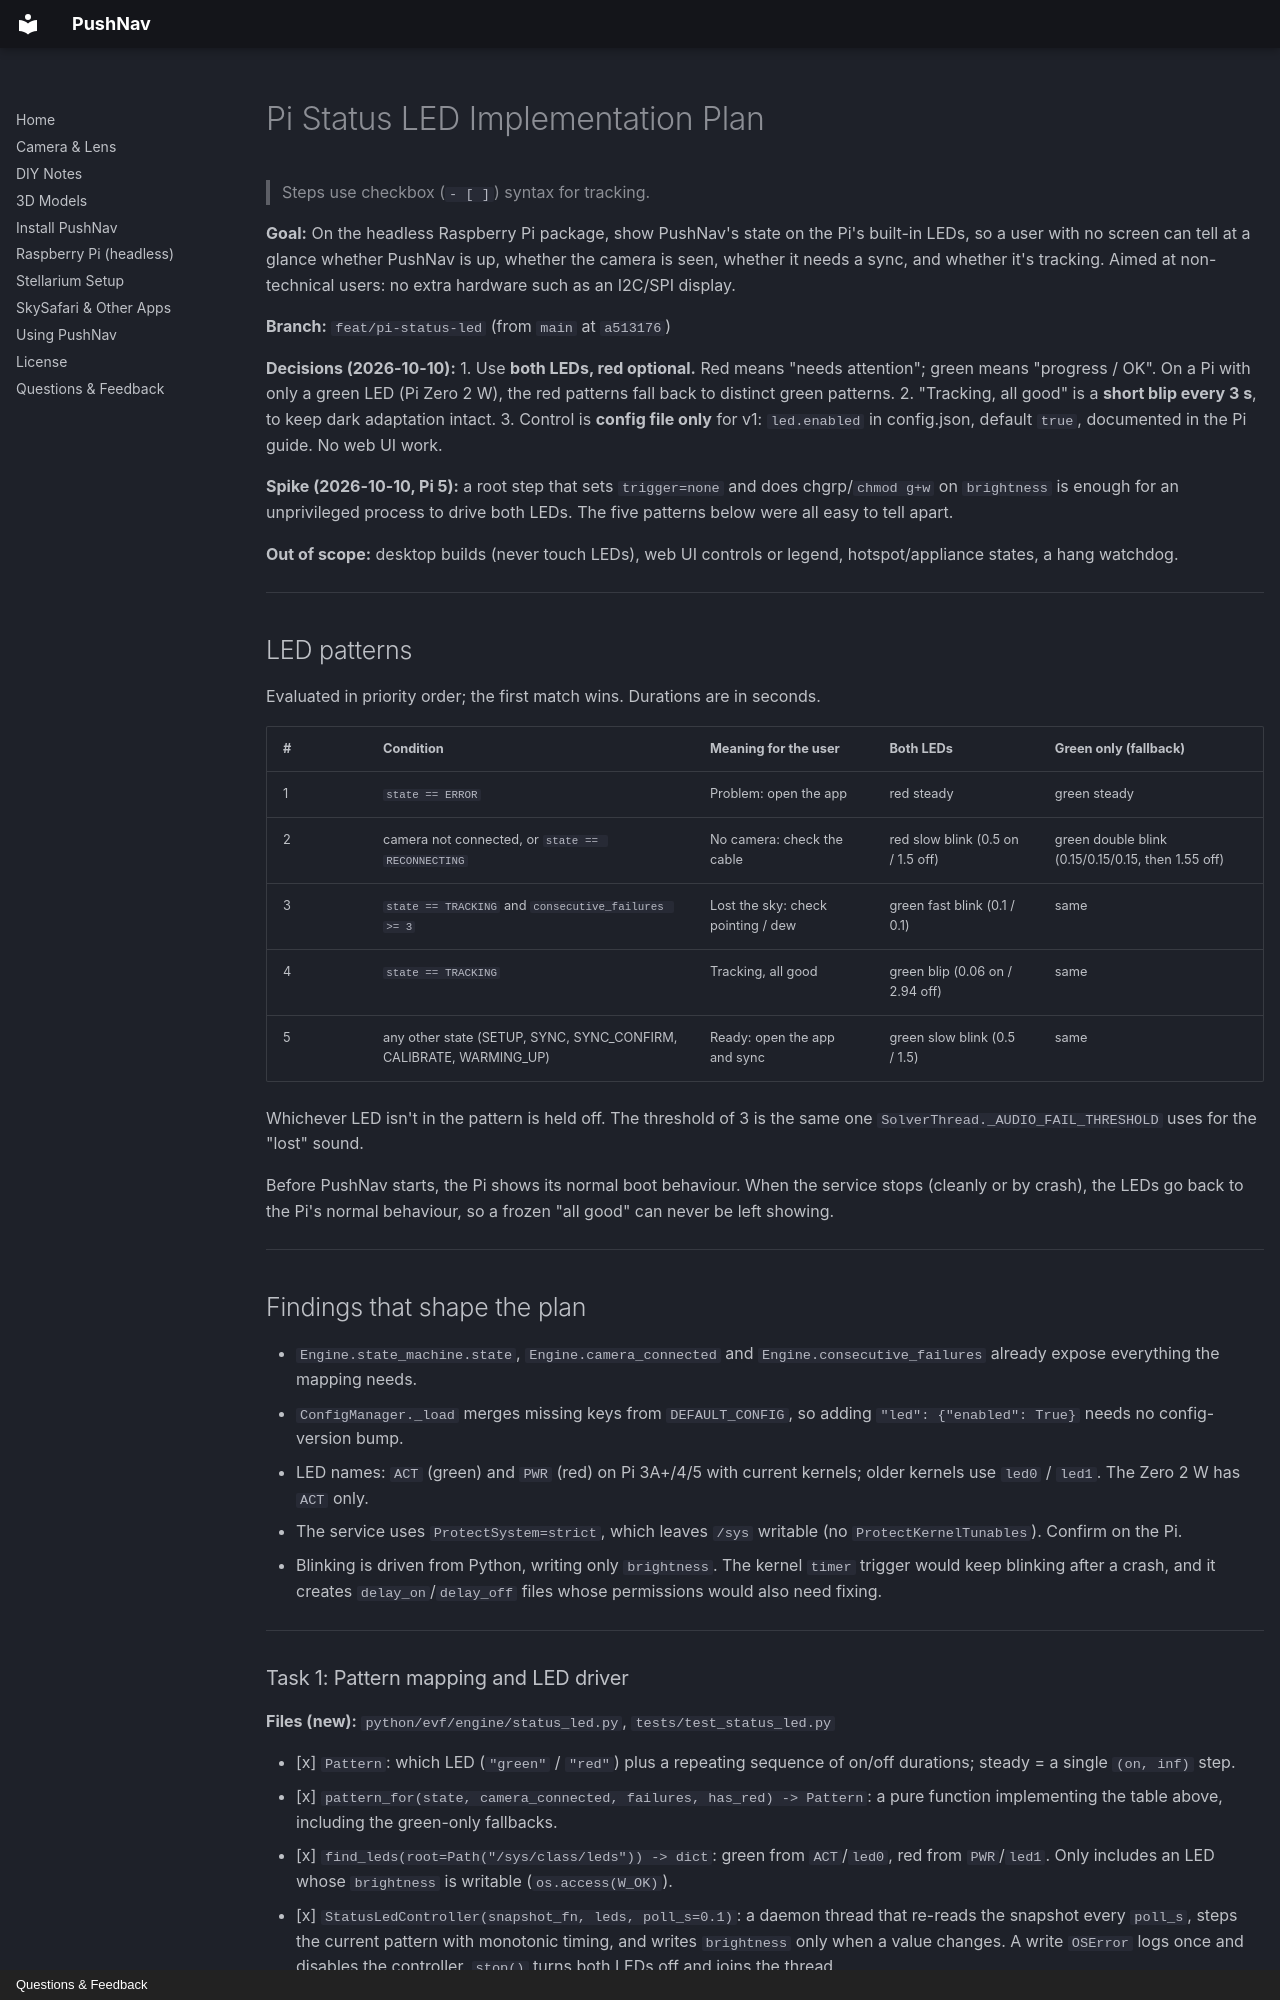

repository: meridianfield/pushnav · page: superpowers/plans/2026-10-10-pi-status-led/index.html · generator: mkdocs · copyright: Questions & Feedback

# Pi Status LED Implementation Plan

> Steps use checkbox (`- [ ]`) syntax for tracking.

**Goal:** On the headless Raspberry Pi package, show PushNav's state on
the Pi's built-in LEDs, so a user with no screen can tell at a glance
whether PushNav is up, whether the camera is seen, whether it needs a
sync, and whether it's tracking. Aimed at non-technical users: no extra
hardware such as an I2C/SPI display.

**Branch:** `feat/pi-status-led` (from `main` at `a513176`)

**Decisions (2026-10-10):**
1. Use **both LEDs, red optional.** Red means "needs attention"; green
   means "progress / OK". On a Pi with only a green LED (Pi Zero 2 W),
   the red patterns fall back to distinct green patterns.
2. "Tracking, all good" is a **short blip every 3 s**, to keep dark
   adaptation intact.
3. Control is **config file only** for v1: `led.enabled` in config.json,
   default `true`, documented in the Pi guide. No web UI work.

**Spike (2026-10-10, Pi 5):** a root step that sets `trigger=none` and
does chgrp/`chmod g+w` on `brightness` is enough for an unprivileged
process to drive both LEDs. The five patterns below were all easy to
tell apart.

**Out of scope:** desktop builds (never touch LEDs), web UI controls or
legend, hotspot/appliance states, a hang watchdog.

---

## LED patterns

Evaluated in priority order; the first match wins. Durations are in
seconds.

| # | Condition | Meaning for the user | Both LEDs | Green only (fallback) |
|---|---|---|---|---|
| 1 | `state == ERROR` | Problem: open the app | red steady | green steady |
| 2 | camera not connected, or `state == RECONNECTING` | No camera: check the cable | red slow blink (0.5 on / 1.5 off) | green double blink (0.15/0.15/0.15, then 1.55 off) |
| 3 | `state == TRACKING` and `consecutive_failures >= 3` | Lost the sky: check pointing / dew | green fast blink (0.1 / 0.1) | same |
| 4 | `state == TRACKING` | Tracking, all good | green blip (0.06 on / 2.94 off) | same |
| 5 | any other state (SETUP, SYNC, SYNC_CONFIRM, CALIBRATE, WARMING_UP) | Ready: open the app and sync | green slow blink (0.5 / 1.5) | same |

Whichever LED isn't in the pattern is held off. The threshold of 3 is
the same one `SolverThread._AUDIO_FAIL_THRESHOLD` uses for the "lost"
sound.

Before PushNav starts, the Pi shows its normal boot behaviour. When the
service stops (cleanly or by crash), the LEDs go back to the Pi's normal
behaviour, so a frozen "all good" can never be left showing.

---

## Findings that shape the plan

- `Engine.state_machine.state`, `Engine.camera_connected` and
  `Engine.consecutive_failures` already expose everything the mapping
  needs.
- `ConfigManager._load` merges missing keys from `DEFAULT_CONFIG`, so
  adding `"led": {"enabled": True}` needs no config-version bump.
- LED names: `ACT` (green) and `PWR` (red) on Pi 3A+/4/5 with current
  kernels; older kernels use `led0` / `led1`. The Zero 2 W has `ACT` only.
- The service uses `ProtectSystem=strict`, which leaves `/sys` writable
  (no `ProtectKernelTunables`). Confirm on the Pi.
- Blinking is driven from Python, writing only `brightness`. The kernel
  `timer` trigger would keep blinking after a crash, and it creates
  `delay_on`/`delay_off` files whose permissions would also need fixing.

---

### Task 1: Pattern mapping and LED driver

**Files (new):** `python/evf/engine/status_led.py`, `tests/test_status_led.py`

- [x] `Pattern`: which LED (`"green"` / `"red"`) plus a repeating
      sequence of on/off durations; steady = a single `(on, inf)` step.
- [x] `pattern_for(state, camera_connected, failures, has_red) -> Pattern`:
      a pure function implementing the table above, including the
      green-only fallbacks.
- [x] `find_leds(root=Path("/sys/class/leds")) -> dict`: green from
      `ACT`/`led0`, red from `PWR`/`led1`. Only includes an LED whose
      `brightness` is writable (`os.access(W_OK)`).
- [x] `StatusLedController(snapshot_fn, leds, poll_s=0.1)`: a daemon
      thread that re-reads the snapshot every `poll_s`, steps the current
      pattern with monotonic timing, and writes `brightness` only when a
      value changes. A write `OSError` logs once and disables the
      controller. `stop()` turns both LEDs off and joins the thread.
- [x] Tests: the full mapping table for both LED sets; on a fake sysfs
      tree in `tmp_path`, the controller writes the expected on/off
      values, writes only on change, follows a pattern switch within one
      poll, disables itself on an unwritable file, and `stop()` leaves
      both LEDs at 0. `find_leds` handles ACT/PWR, led0/led1, ACT-only,
      and read-only files.
